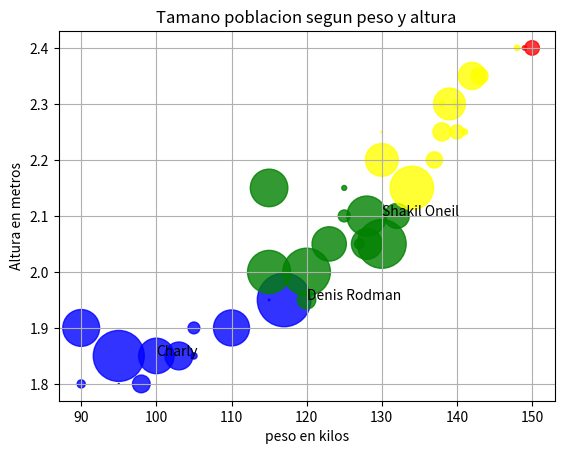

Here is the Python script that generated this plot:
import matplotlib.pyplot as plt
import numpy as np
from random import randint

peso_kg = [90, 95, 98, 95, 100, 103, 105, 90, 105, 110, 115, 117, 120, 115, 120, 123, 127, 128, 130, 125, 128, 132, 115, 125, 134, 130, 137, 130, 138, 140, 141, 138, 139, 140, 142, 143, 148, 149, 150]
altura_m = [1.8, 1.8, 1.8, 1.85, 1.85, 1.85, 1.85, 1.9, 1.9, 1.9, 1.95, 1.95, 1.95, 2, 2, 2.05, 2.05, 2.05, 2.05, 2.1, 2.1, 2.1, 2.15, 2.15, 2.15, 2.2, 2.2, 2.25, 2.25, 2.25, 2.25, 2.3, 2.3, 2.3, 2.35, 2.35, 2.4, 2.4, 2.4]
cantidad = [900, 1500, 1800, 1500, 900, 1500, 600, 900, 300, 900, 1500, 1800, 600, 1500, 1800, 900, 300, 600, 1500, 600, 900, 600, 1200, 1500, 1800, 600, 900, 600, 900, 600, 1500, 300, 900, 900, 900, 600, 300, 300, 300]
color = ['blue', 'blue', 'blue', 'blue', 'blue', 'blue', 'blue', 'blue', 'blue', 'blue', 'blue', 'blue', 'green', 'green', 'green', 'green', 'green', 'green', 'green', 'green', 'green', 'green', 'green', 'green', 'yellow', 'yellow', 'yellow', 'yellow', 'yellow', 'yellow', 'yellow', 'yellow', 'yellow', 'yellow', 'yellow', 'yellow', 'yellow', 'red', 'red']
print(len(cantidad))

peso_np = np.array(peso_kg)
altura_np = np.array(altura_m)
cantidad_np = np.array(cantidad)
autogenerado = np.random.random((1, 39)) * 1
print(autogenerado)

cantidad_np = cantidad_np * autogenerado * autogenerado

plt.scatter(peso_np, altura_np, s=cantidad_np, c=color, alpha=0.8)
plt.xlabel('peso en kilos')
plt.ylabel('Altura en metros')
plt.title('Tamano poblacion segun peso y altura')
plt.text(100, 1.85, 'Charly')
plt.text(120, 1.95, 'Denis Rodman')
plt.text(130, 2.1, 'Shakil Oneil')
plt.grid(True)
plt.show()
